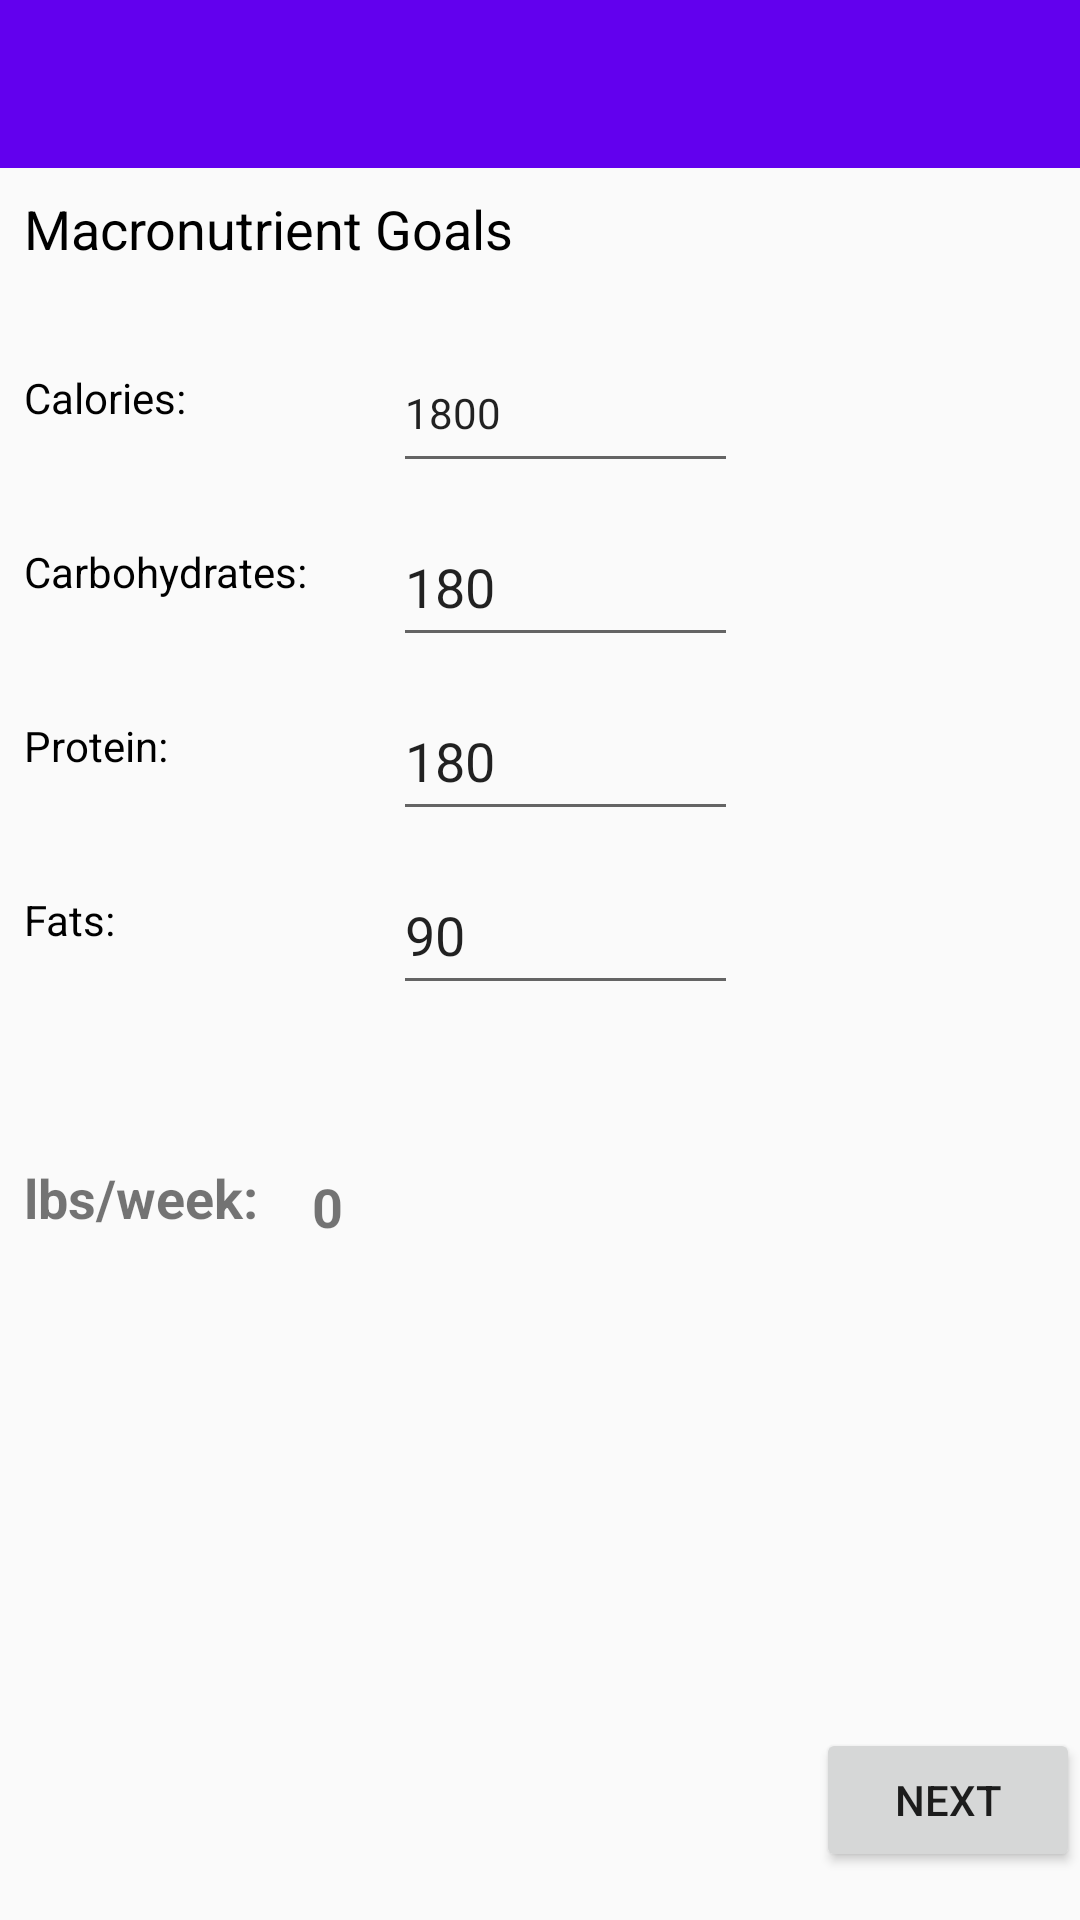

Reconstruct the res/layout file that produces this screen, plus the resources it refers to.
<!-- AndroidManifest.xml: application theme AppTheme -->
<!-- res/layout/content_diet_macros.xml -->
<?xml version="1.0" encoding="utf-8"?>
<android.support.constraint.ConstraintLayout xmlns:android="http://schemas.android.com/apk/res/android"
    xmlns:app="http://schemas.android.com/apk/res-auto"
    xmlns:tools="http://schemas.android.com/tools"
    android:layout_width="match_parent"
    android:layout_height="match_parent"
    app:layout_behavior="@string/appbar_scrolling_view_behavior"
    tools:context=".DietMacros"
    tools:showIn="@layout/activity_diet_macros">


    <TextView
        android:id="@+id/lbs_week"
        android:layout_width="123dp"
        android:layout_height="34dp"
        android:layout_marginStart="8dp"
        android:layout_marginLeft="8dp"
        android:layout_marginTop="55dp"
        android:text="0"
        android:textSize="18sp"
        android:textStyle="bold"
        app:layout_constraintStart_toEndOf="@+id/textView7"
        app:layout_constraintTop_toBottomOf="@+id/fats" />

    <EditText
        android:id="@+id/fats"
        android:layout_width="115dp"
        android:layout_height="50dp"
        android:layout_marginStart="8dp"
        android:layout_marginLeft="8dp"
        android:layout_marginTop="8dp"
        android:ems="10"
        android:inputType="number"
        android:text="90"
        app:layout_constraintStart_toEndOf="@+id/textView10"
        app:layout_constraintTop_toBottomOf="@+id/protein" />

    <EditText
        android:id="@+id/carbs"
        android:layout_width="115dp"
        android:layout_height="50dp"
        android:layout_marginStart="8dp"
        android:layout_marginLeft="8dp"
        android:layout_marginTop="8dp"
        android:ems="10"
        android:inputType="number"
        android:text="180"
        app:layout_constraintStart_toEndOf="@+id/textView8"
        app:layout_constraintTop_toBottomOf="@+id/calories" />

    <EditText
        android:id="@+id/protein"
        android:layout_width="115dp"
        android:layout_height="50dp"
        android:layout_marginStart="8dp"
        android:layout_marginLeft="8dp"
        android:layout_marginTop="8dp"
        android:ems="10"
        android:inputType="number"
        android:text="180"
        app:layout_constraintStart_toEndOf="@+id/textView9"
        app:layout_constraintTop_toBottomOf="@+id/carbs" />

    <EditText
        android:id="@+id/calories"
        android:layout_width="115dp"
        android:layout_height="50dp"
        android:layout_marginStart="8dp"
        android:layout_marginLeft="8dp"
        android:layout_marginTop="8dp"
        android:ems="10"
        android:inputType="number"
        android:text="1800"
        android:textSize="14sp"
        app:layout_constraintStart_toEndOf="@+id/textView6"
        app:layout_constraintTop_toBottomOf="@+id/textView5" />

    <TextView
        android:id="@+id/textView10"
        android:layout_width="115dp"
        android:layout_height="30dp"
        android:layout_marginStart="8dp"
        android:layout_marginLeft="8dp"
        android:layout_marginTop="28dp"
        android:text="Fats:"
        android:textColor="@android:color/black"
        app:layout_constraintStart_toStartOf="parent"
        app:layout_constraintTop_toBottomOf="@+id/textView9" />

    <TextView
        android:id="@+id/textView9"
        android:layout_width="115dp"
        android:layout_height="30dp"
        android:layout_marginStart="8dp"
        android:layout_marginLeft="8dp"
        android:layout_marginTop="28dp"
        android:text="Protein:"
        android:textColor="@android:color/black"
        app:layout_constraintStart_toStartOf="parent"
        app:layout_constraintTop_toBottomOf="@+id/textView8" />

    <TextView
        android:id="@+id/textView8"
        android:layout_width="115dp"
        android:layout_height="30dp"
        android:layout_marginStart="8dp"
        android:layout_marginLeft="8dp"
        android:layout_marginTop="28dp"
        android:text="Carbohydrates:"
        android:textColor="@android:color/black"
        app:layout_constraintStart_toStartOf="parent"
        app:layout_constraintTop_toBottomOf="@+id/textView6" />

    <android.support.design.widget.AppBarLayout
        android:id="@+id/appBarLayout8"
        android:layout_width="match_parent"
        android:layout_height="wrap_content"
        android:theme="@style/AppTheme.AppBarOverlay"
        app:layout_constraintTop_toTopOf="parent">

        <android.support.v7.widget.Toolbar
            android:id="@+id/toolbar"
            android:layout_width="match_parent"
            android:layout_height="?attr/actionBarSize"
            android:background="?attr/colorPrimary"
            app:popupTheme="@style/AppTheme.PopupOverlay" />

    </android.support.design.widget.AppBarLayout>

    <TextView
        android:id="@+id/textView5"
        android:layout_width="192dp"
        android:layout_height="39dp"
        android:layout_marginStart="8dp"
        android:layout_marginLeft="8dp"
        android:layout_marginTop="8dp"
        android:text="Macronutrient Goals"
        android:textColor="@android:color/black"
        android:textSize="18sp"
        app:layout_constraintStart_toStartOf="parent"
        app:layout_constraintTop_toBottomOf="@+id/appBarLayout8" />

    <TextView
        android:id="@+id/textView6"
        android:layout_width="115dp"
        android:layout_height="30dp"
        android:layout_marginStart="8dp"
        android:layout_marginLeft="8dp"
        android:layout_marginTop="20dp"
        android:text="Calories:"
        android:textColor="@android:color/black"
        app:layout_constraintStart_toStartOf="parent"
        app:layout_constraintTop_toBottomOf="@+id/textView5" />


    <Button
        android:id="@+id/button"
        android:layout_width="wrap_content"
        android:layout_height="wrap_content"
        android:layout_marginBottom="16dp"
        android:onClick="set_diet"
        android:text="Next"
        app:layout_constraintBottom_toBottomOf="parent"
        app:layout_constraintEnd_toEndOf="parent" />

    <TextView
        android:id="@+id/textView7"
        android:layout_width="88dp"
        android:layout_height="29dp"
        android:layout_marginStart="8dp"
        android:layout_marginLeft="8dp"
        android:layout_marginTop="60dp"
        android:text="lbs/week:"
        android:textSize="18sp"
        android:textStyle="bold"
        app:layout_constraintStart_toStartOf="parent"
        app:layout_constraintTop_toBottomOf="@+id/textView10" />

</android.support.constraint.ConstraintLayout>
<!-- res/layout/activity_diet_macros.xml (included above) -->
<?xml version="1.0" encoding="utf-8"?>
<android.support.design.widget.CoordinatorLayout xmlns:android="http://schemas.android.com/apk/res/android"
    xmlns:app="http://schemas.android.com/apk/res-auto"
    xmlns:tools="http://schemas.android.com/tools"
    android:layout_width="match_parent"
    android:layout_height="match_parent"
    tools:context=".DietMacros">
    <include layout="@layout/content_diet_macros" />


</android.support.design.widget.CoordinatorLayout>
<!-- resources referenced by this layout -->
<resources>
  <style name="AppTheme.AppBarOverlay" parent="ThemeOverlay.AppCompat.Dark.ActionBar" />
  <style name="AppTheme.PopupOverlay" parent="ThemeOverlay.AppCompat.Light" />
  <style name="AppTheme" parent="Theme.AppCompat.Light.NoActionBar">
          
          <item name="colorPrimary">@color/colorPrimary</item>
          <item name="colorPrimaryDark">@color/colorPrimaryDark</item>
          <item name="colorAccent">@color/colorAccent</item>
      </style>
  <!-- not gathered from this repository: default colours our renderer supplied (Android Studio template values) -->
  <color name="colorPrimary">#FF6200EE</color>
  <color name="colorPrimaryDark">#FF3700B3</color>
  <color name="colorAccent">#FF03DAC5</color>
</resources>
